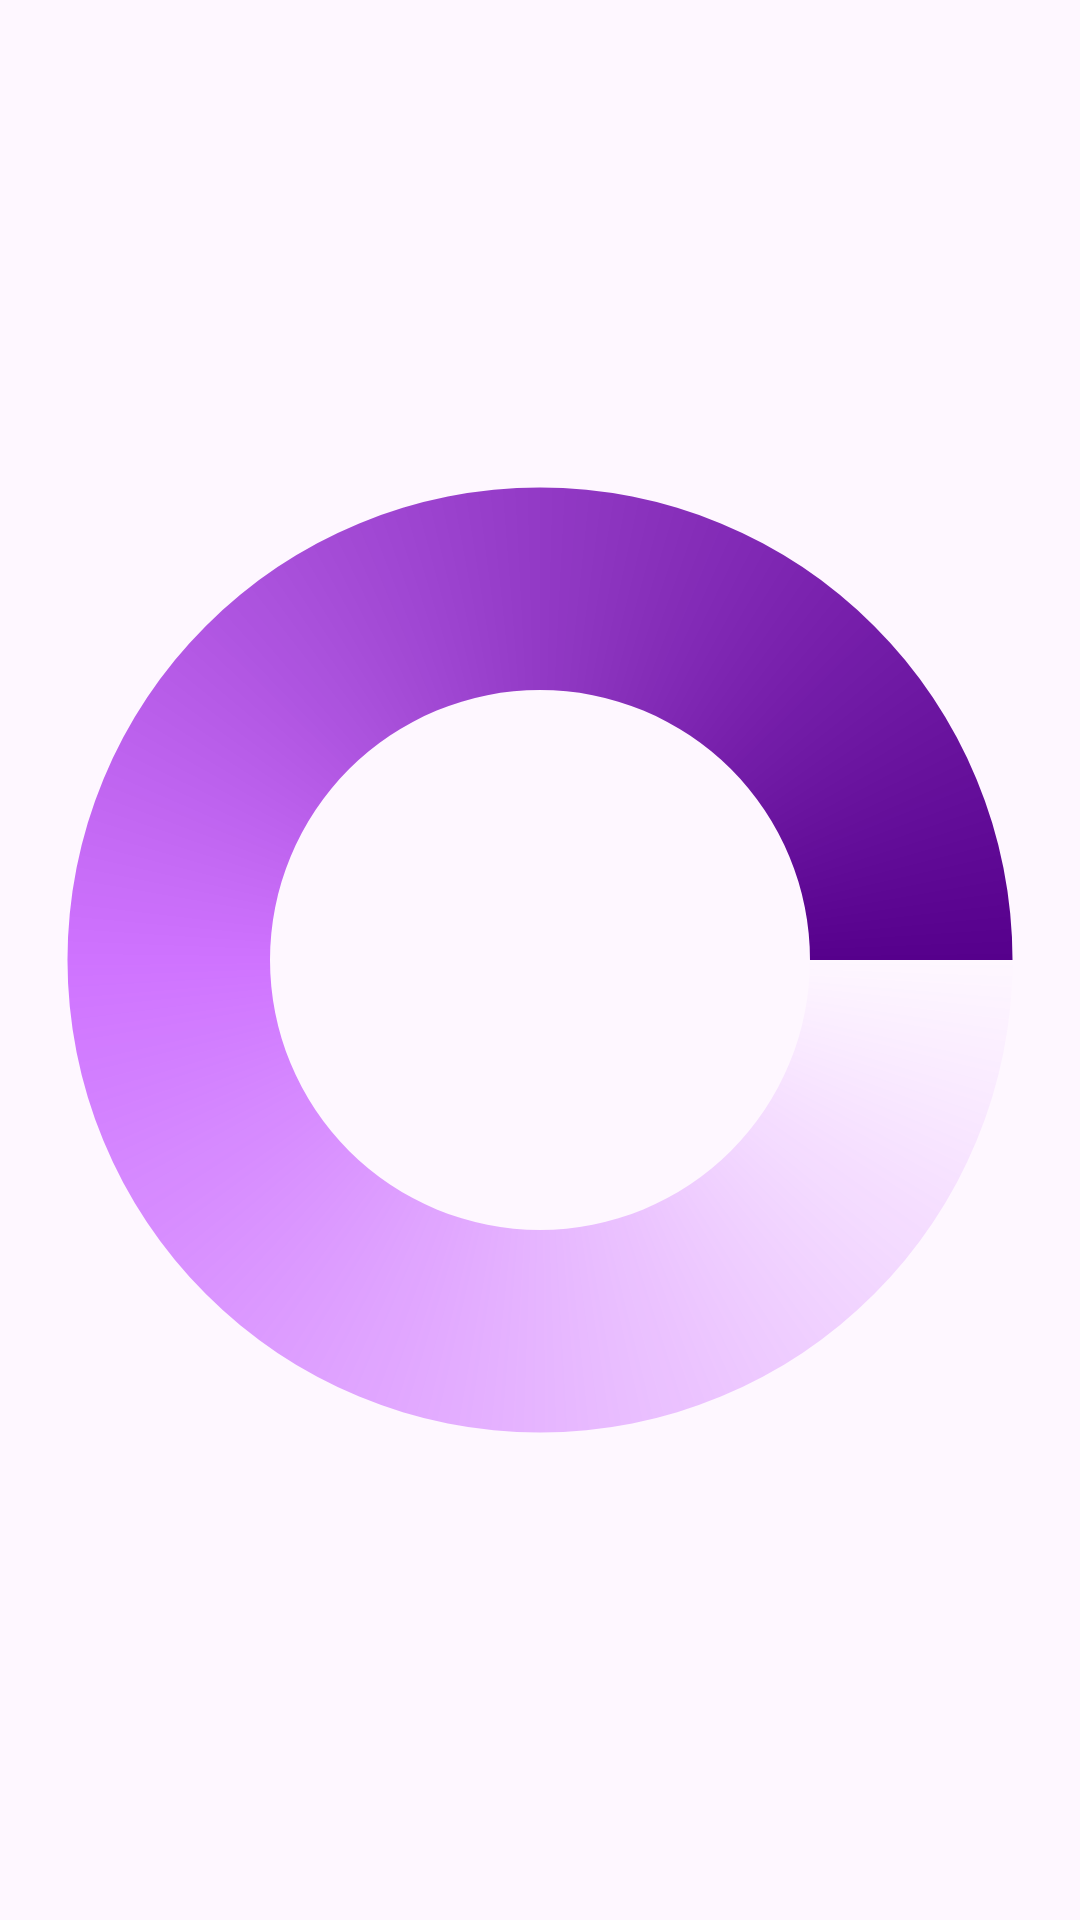

The Android layout XML behind this screen, and the referenced resources:
<!-- AndroidManifest.xml: application theme Theme.Registration -->
<!-- res/layout/activity_settings.xml -->
<?xml version="1.0" encoding="utf-8"?>
<androidx.constraintlayout.widget.ConstraintLayout xmlns:android="http://schemas.android.com/apk/res/android"
    xmlns:tools="http://schemas.android.com/tools"
    android:layout_width="match_parent"
    android:layout_height="match_parent"
    tools:context=".Settings.Settings">

    <ProgressBar
        android:id="@+id/progressBar"
        android:layout_width="match_parent"
        android:layout_height="match_parent"
        android:layout_gravity="center_vertical"
        android:indeterminateDrawable="@drawable/spinner_ring"
        android:visibility="visible"
        android:indeterminateOnly="true"
        android:foregroundGravity="center"
        />

</androidx.constraintlayout.widget.ConstraintLayout>
<!-- resources referenced by this layout -->
<resources>
  <!-- drawable spinner_ring (drawable) -->
  <animated-rotate xmlns:android="http://schemas.android.com/apk/res/android"
      android:pivotX="50%"
      android:pivotY="50%" >
  
      <shape
          android:innerRadiusRatio="4"
          android:shape="ring"
          android:thicknessRatio="5.333"
          android:useLevel="false" >
  
          <gradient
              android:centerColor="#88A500FF"
              android:centerY="0.50"
              android:endColor="#56008C"
              android:startColor="#006688cc"
              android:type="sweep"
              android:useLevel="false" />
      </shape>
  
  </animated-rotate>
  <style name="Theme.Registration" parent="Base.Theme.Registration" />
  <style name="Base.Theme.Registration" parent="Theme.Material3.DayNight.NoActionBar">
  
      </style>
</resources>
